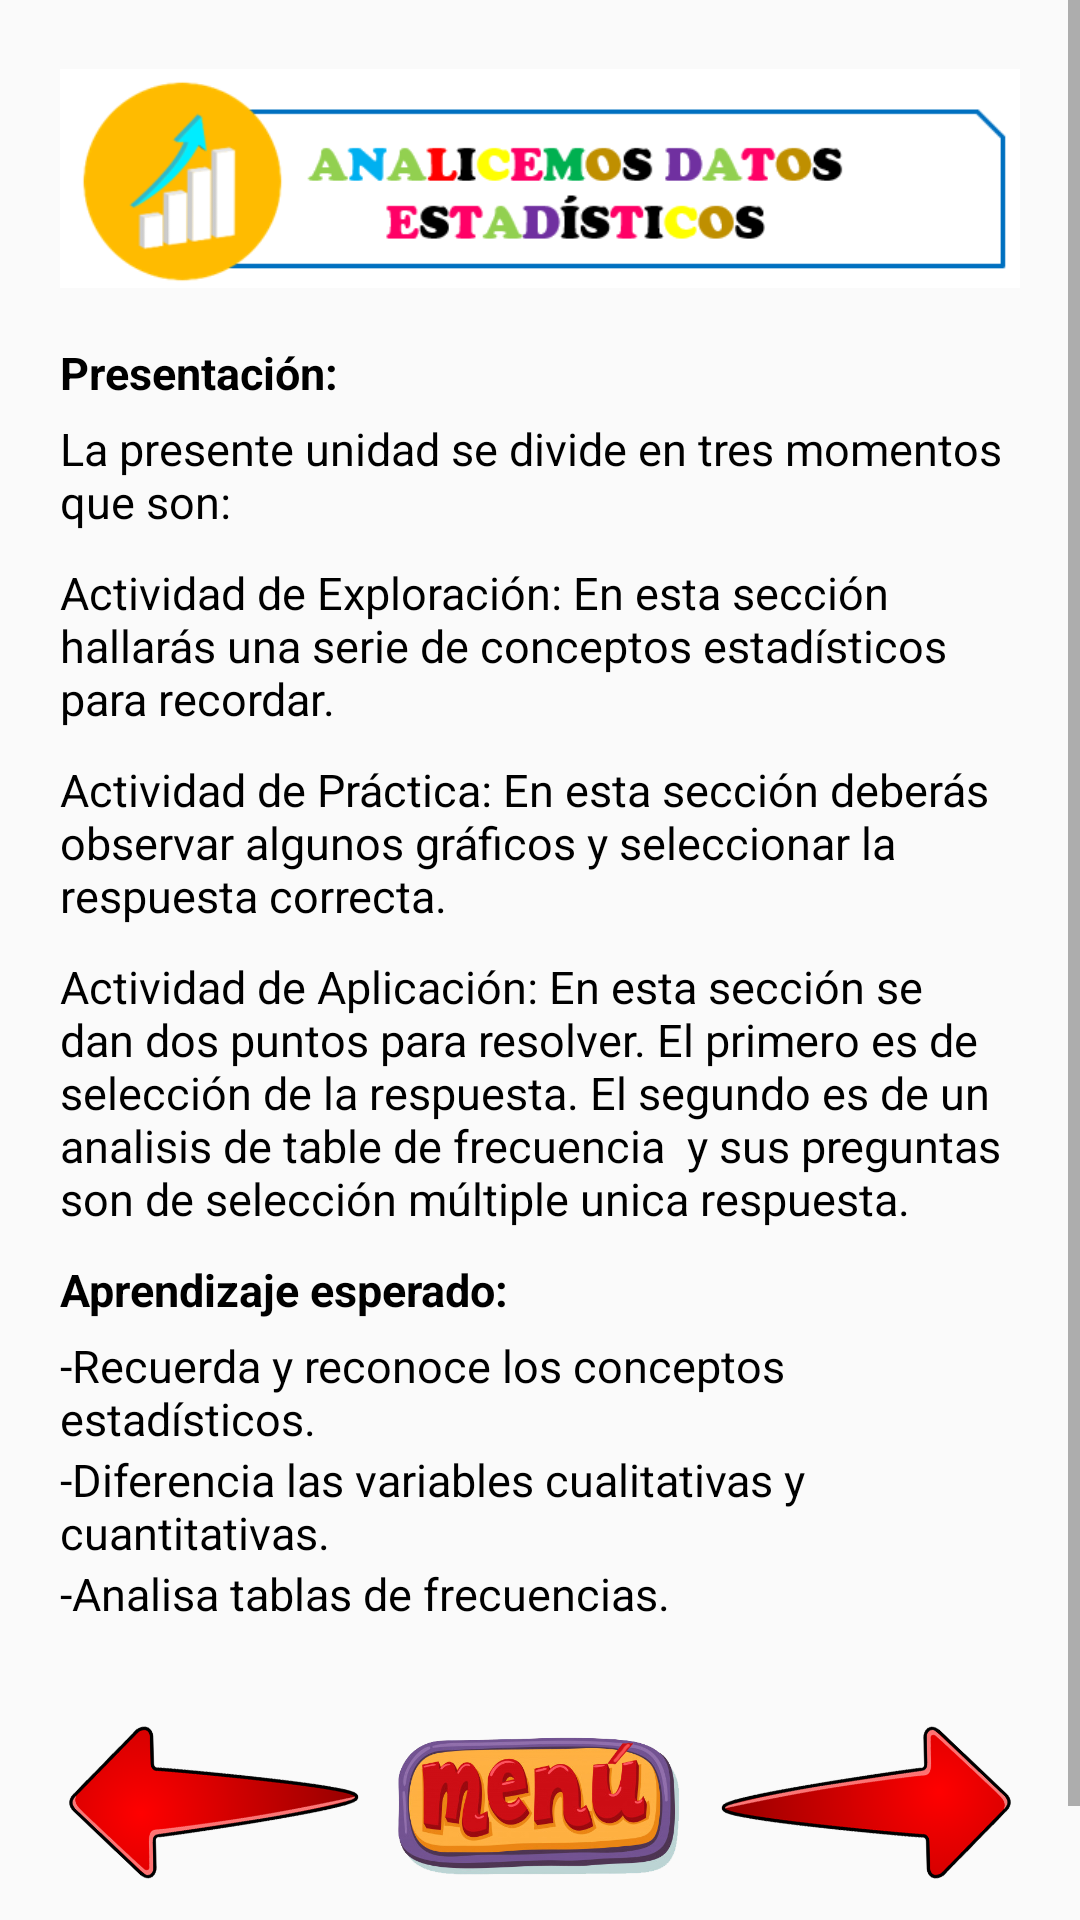

The Android layout XML behind this screen, and the referenced resources:
<!-- AndroidManifest.xml: application theme Theme.WowEstadistica -->
<!-- res/layout/fragment_analicemos1.xml -->
<?xml version="1.0" encoding="utf-8"?>
<FrameLayout xmlns:android="http://schemas.android.com/apk/res/android"
    xmlns:app="http://schemas.android.com/apk/res-auto"
    xmlns:tools="http://schemas.android.com/tools"
    android:layout_width="match_parent"
    android:layout_height="match_parent"
    tools:context=".fragments.Analicemos1">

    <ScrollView
        android:layout_width="match_parent"
        android:layout_height="match_parent">

        <LinearLayout
            android:layout_width="match_parent"
            android:layout_height="wrap_content"
            android:orientation="vertical"
            android:padding="20sp">

            <ImageView
                android:id="@+id/imageView7"
                android:layout_width="match_parent"
                android:layout_height="79dp"
                android:layout_marginBottom="15dp"
                android:src="@drawable/analicemos" />

            <android.support.v7.widget.CardView
                android:layout_width="match_parent"
                android:layout_height="match_parent"
                android:layout_marginBottom="10sp"
                android:background="#F8F8F8"
                android:visibility="gone"
                app:cardBackgroundColor="#3AEFCA">

                <TextView
                    android:id="@+id/textView14"
                    android:layout_width="wrap_content"
                    android:layout_height="wrap_content"
                    android:layout_gravity="center"
                    android:fontFamily="sans-serif"
                    android:padding="10sp"
                    android:text="@string/analicemos_datos_estad_sticos"
                    android:textAlignment="center"
                    android:textColor="#FFFFFF"
                    android:textSize="21sp" />
            </android.support.v7.widget.CardView>

            <TextView
                android:id="@+id/textView15"
                android:layout_width="match_parent"
                android:layout_height="wrap_content"
                android:fontFamily="sans-serif"
                android:text="@string/presentaci_n"
                android:textColor="#000000"
                android:textSize="15sp"
                android:textStyle="bold" />

            <TextView
                android:id="@+id/textView16"
                android:layout_width="match_parent"
                android:layout_height="wrap_content"
                android:layout_marginTop="5sp"
                android:layout_marginBottom="10sp"
                android:fontFamily="sans-serif"
                android:text="@string/la_presente_unidad_se_divide_en_tres_momentos_que_son"
                android:textColor="#000000"
                android:textSize="15sp" />

            <TextView
                android:id="@+id/textView26"
                android:layout_width="match_parent"
                android:layout_height="wrap_content"
                android:layout_marginBottom="10dp"
                android:fontFamily="sans-serif"
                android:shadowColor="#AE3636"
                android:text="Actividad de Exploración: En esta sección hallarás una serie de conceptos estadísticos para recordar."
                android:textColor="#000000"
                android:textSize="15sp" />

            <TextView
                android:id="@+id/textView24"
                android:layout_width="match_parent"
                android:layout_height="wrap_content"
                android:layout_marginBottom="10dp"
                android:fontFamily="sans-serif"
                android:text="Actividad de Práctica: En esta sección deberás observar algunos gráficos y seleccionar la respuesta correcta."
                android:textColor="#000000"
                android:textSize="15sp" />

            <TextView
                android:id="@+id/textView25"
                android:layout_width="match_parent"
                android:layout_height="wrap_content"
                android:layout_marginBottom="10dp"
                android:fontFamily="sans-serif"
                android:text="Actividad de Aplicación: En esta sección se dan dos puntos para resolver. El primero es de selección de la respuesta. El segundo es de un analisis de table de frecuencia  y sus preguntas son de selección múltiple unica respuesta."
                android:textColor="#000000"
                android:textSize="15sp" />

            <TextView
                android:id="@+id/textView20"
                android:layout_width="match_parent"
                android:layout_height="wrap_content"
                android:fontFamily="sans-serif"
                android:text="@string/aprendizaje_esperado"
                android:textColor="#000000"
                android:textSize="15sp"
                android:textStyle="bold" />

            <TextView
                android:id="@+id/textView21"
                android:layout_width="match_parent"
                android:layout_height="wrap_content"
                android:layout_marginTop="5sp"
                android:fontFamily="sans-serif"
                android:text="@string/recuerda_y_reconoce_los_conceptos_estad_sticos"
                android:textColor="#000000"
                android:textSize="15sp" />

            <TextView
                android:id="@+id/textView22"
                android:layout_width="match_parent"
                android:layout_height="wrap_content"
                android:fontFamily="sans-serif"
                android:text="@string/diferencia_las_variables_cualitativas_y_cuantitativas"
                android:textColor="#000000"
                android:textSize="15sp" />

            <TextView
                android:id="@+id/textView23"
                android:layout_width="match_parent"
                android:layout_height="wrap_content"
                android:fontFamily="sans-serif"
                android:text="@string/analisa_tablas_de_frecuencias"
                android:textColor="#000000"
                android:textSize="15sp" />

            <LinearLayout
                android:layout_width="match_parent"
                android:layout_height="119dp"
                android:orientation="horizontal">

                <ImageView
                    android:id="@+id/ivArrowLeft"
                    android:layout_width="wrap_content"
                    android:layout_height="wrap_content"
                    android:layout_weight="1"
                    android:rotation="180"
                    android:src="@drawable/flecha" />

                <ImageView
                    android:id="@+id/btnMenus"
                    android:layout_width="112dp"
                    android:layout_height="57dp"
                    android:layout_gravity="center"
                    android:src="@drawable/menu" />

                <ImageView
                    android:id="@+id/ivArrowRight"
                    android:layout_width="wrap_content"
                    android:layout_height="wrap_content"
                    android:layout_weight="1"
                    android:src="@drawable/flecha" />
            </LinearLayout>

        </LinearLayout>
    </ScrollView>
</FrameLayout>
<!-- resources referenced by this layout -->
<resources>
  <!-- drawable analicemos: png bitmap (drawable-v24, 16247 bytes) -->
  <!-- drawable flecha: png bitmap (drawable-v24, 168361 bytes) -->
  <!-- drawable menu: png bitmap (drawable, 131226 bytes) -->
  <string name="analicemos_datos_estad_sticos">Analicemos datos estadísticos</string>
  <string name="analisa_tablas_de_frecuencias">-Analisa tablas de frecuencias.</string>
  <string name="aprendizaje_esperado">Aprendizaje esperado:</string>
  <string name="diferencia_las_variables_cualitativas_y_cuantitativas">-Diferencia las variables cualitativas y cuantitativas.</string>
  <string name="la_presente_unidad_se_divide_en_tres_momentos_que_son">La presente unidad se divide en tres momentos que son:</string>
  <string name="presentaci_n">Presentación:</string>
  <string name="recuerda_y_reconoce_los_conceptos_estad_sticos">-Recuerda y reconoce los conceptos estadísticos.</string>
  <style name="Theme.WowEstadistica" parent="Theme.AppCompat.Light.DarkActionBar">
          
          <item name="colorPrimary">@color/purple_500</item>
          <item name="colorPrimaryDark">@color/purple_700</item>
          <item name="colorAccent">@color/teal_200</item>
          
      </style>
  <!-- not gathered from this repository: default colours our renderer supplied (Android Studio template values) -->
  <color name="purple_500">#FF6200EE</color>
  <color name="purple_700">#FF3700B3</color>
  <color name="teal_200">#FF03DAC5</color>
</resources>
